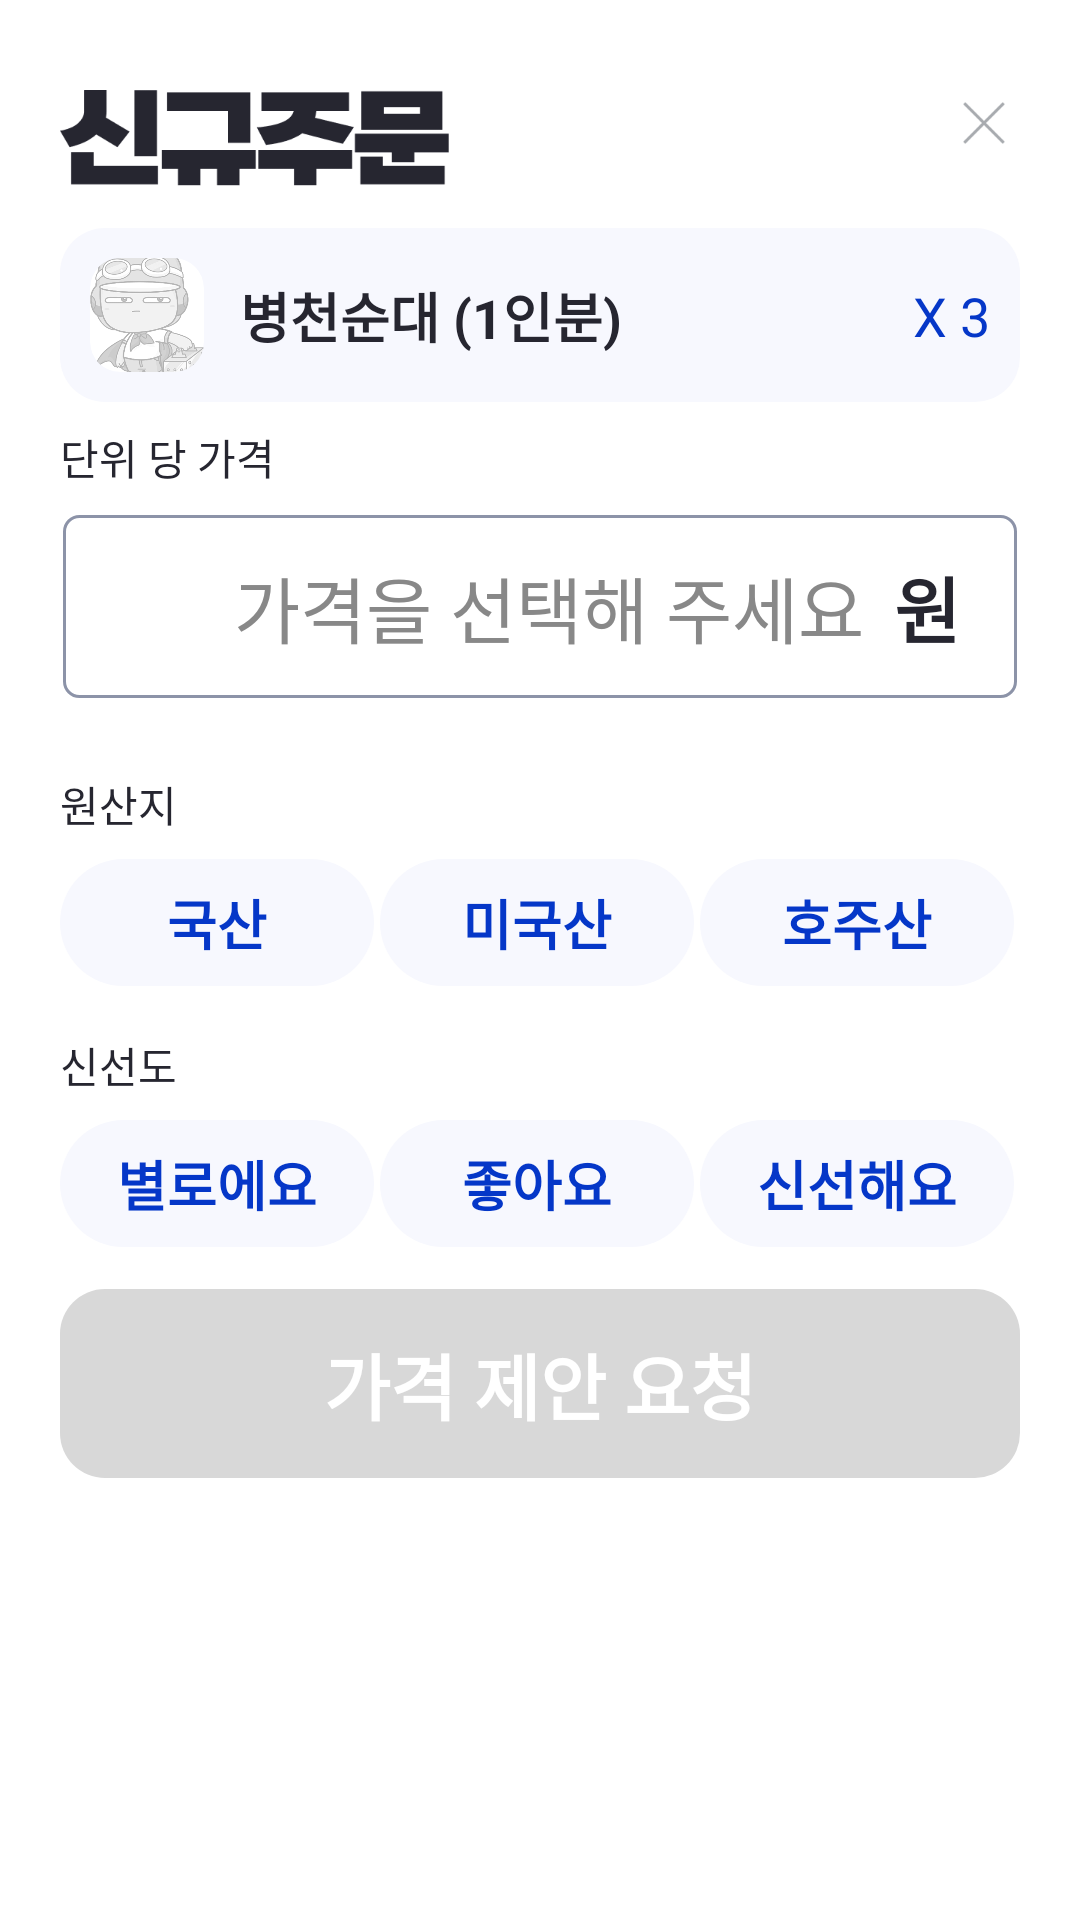

This screen was rendered from an Android layout file. Write that file and the resources it references.
<!-- AndroidManifest.xml: application theme Theme.Market_ceo -->
<!-- res/layout/dialog_new_order.xml -->
<?xml version="1.0" encoding="utf-8"?>
<androidx.constraintlayout.widget.ConstraintLayout xmlns:android="http://schemas.android.com/apk/res/android"
    android:layout_width="match_parent"
    android:layout_height="wrap_content"
    xmlns:app="http://schemas.android.com/apk/res-auto"
    android:layout_gravity="bottom"
    android:padding="20dp"
    android:background="@drawable/box_top_half_10_white">

    <ImageView
        android:id="@+id/iv_order_title"
        android:layout_width="wrap_content"
        android:layout_height="wrap_content"
        android:src="@drawable/new_order_title"
        android:layout_marginTop="10dp"
        app:layout_constraintTop_toTopOf="parent"
        app:layout_constraintStart_toStartOf="parent"/>

    <ImageView
        android:id="@+id/iv_close"
        android:layout_width="wrap_content"
        android:layout_height="wrap_content"
        android:src="@drawable/close_icon"
        app:layout_constraintEnd_toEndOf="parent"
        app:layout_constraintTop_toTopOf="parent"
        app:layout_constraintBottom_toBottomOf="@+id/iv_order_title"/>

    <androidx.constraintlayout.widget.ConstraintLayout
        android:id="@+id/cl_goods_iv_name"
        android:layout_width="match_parent"
        android:layout_height="wrap_content"
        android:background="@drawable/box_round_10_f7f8fe"
        android:layout_marginTop="14dp"
        android:padding="10dp"
        app:layout_constraintTop_toBottomOf="@+id/iv_order_title"
        app:layout_constraintStart_toStartOf="parent"
        app:layout_constraintEnd_toEndOf="parent">

        <androidx.cardview.widget.CardView
            android:id="@+id/cv_image"
            android:layout_width="38dp"
            android:layout_height="38dp"
            app:cardCornerRadius="10dp"
            app:cardElevation="0dp"
            app:layout_constraintStart_toStartOf="parent"
            app:layout_constraintTop_toTopOf="parent"
            app:layout_constraintBottom_toBottomOf="parent">

            <ImageView
                android:layout_width="match_parent"
                android:layout_height="match_parent"
                android:scaleType="centerCrop"
                android:src="@drawable/img_empty_list"/>

        </androidx.cardview.widget.CardView>

        <TextView
            android:id="@+id/tv_goods_name"
            android:layout_width="0dp"
            android:layout_height="wrap_content"
            android:textSize="18dp"
            android:textStyle="bold"
            android:textColor="@color/main_black"
            android:text="병천순대 (1인분)"
            android:layout_marginLeft="12dp"
            app:layout_constraintStart_toEndOf="@+id/cv_image"
            app:layout_constraintTop_toTopOf="parent"
            app:layout_constraintBottom_toBottomOf="parent"
            app:layout_constraintEnd_toStartOf="@+id/tv_goods_num"/>

        <TextView
            android:id="@+id/tv_goods_num"
            android:layout_width="wrap_content"
            android:layout_height="wrap_content"
            android:text="X 3"
            android:textColor="@color/main_blue"
            android:textSize="18dp"
            android:layout_marginLeft="12dp"
            app:layout_constraintEnd_toEndOf="parent"
            app:layout_constraintTop_toTopOf="parent"
            app:layout_constraintBottom_toBottomOf="parent"/>

    </androidx.constraintlayout.widget.ConstraintLayout>

    <TextView
        android:id="@+id/tv_price_per_unit"
        android:layout_width="wrap_content"
        android:layout_height="wrap_content"
        android:text="단위 당 가격"
        android:textSize="14dp"
        android:textColor="@color/main_black"
        android:layout_marginTop="8dp"
        app:layout_constraintTop_toBottomOf="@+id/cl_goods_iv_name"
        app:layout_constraintStart_toStartOf="parent"/>

    <androidx.constraintlayout.widget.ConstraintLayout
        android:id="@+id/cl_input_price"
        android:layout_width="match_parent"
        android:layout_height="wrap_content"
        android:layout_marginTop="8dp"
        android:background="@drawable/box_round_5_whie_black"
        android:paddingLeft="20dp"
        android:paddingRight="20dp"
        android:paddingTop="14dp"
        android:paddingBottom="14dp"
        app:layout_constraintTop_toBottomOf="@+id/tv_price_per_unit"
        app:layout_constraintStart_toStartOf="parent"
        app:layout_constraintEnd_toEndOf="parent">

        <TextView
            android:id="@+id/tv_goods_price"
            android:layout_width="0dp"
            android:layout_height="wrap_content"
            android:background="@null"
            android:textSize="24dp"
            android:hint="가격을 선택해 주세요"
            android:textColor="@color/main_blue"
            android:gravity="right"
            android:ellipsize="end"
            android:singleLine="true"
            android:textColorHint="#888888"
            app:layout_constraintStart_toStartOf="parent"
            app:layout_constraintEnd_toStartOf="@+id/tv_won"
            app:layout_constraintTop_toTopOf="parent"
            app:layout_constraintBottom_toBottomOf="parent"/>

        <TextView
            android:id="@+id/tv_won"
            android:layout_width="wrap_content"
            android:layout_height="wrap_content"
            android:text="원"
            android:textColor="@color/main_black"
            android:textStyle="bold"
            android:textSize="24dp"
            android:layout_marginLeft="10dp"
            app:layout_constraintStart_toEndOf="@+id/tv_goods_price"
            app:layout_constraintEnd_toEndOf="parent"
            app:layout_constraintTop_toTopOf="parent"
            app:layout_constraintBottom_toBottomOf="parent"/>

    </androidx.constraintlayout.widget.ConstraintLayout>

    <androidx.recyclerview.widget.RecyclerView
        android:id="@+id/rv_price"
        android:layout_width="match_parent"
        android:layout_height="wrap_content"
        android:layout_marginTop="8dp"
        app:layout_constraintTop_toBottomOf="@+id/cl_input_price"
        app:layout_constraintStart_toStartOf="parent"
        app:layout_constraintEnd_toEndOf="parent"/>

    <TextView
        android:id="@+id/tv_country_of_origin"
        android:layout_width="wrap_content"
        android:layout_height="wrap_content"
        android:text="원산지"
        android:textSize="14dp"
        android:textColor="@color/main_black"
        android:layout_marginTop="16dp"
        android:paddingBottom="8dp"
        app:layout_constraintTop_toBottomOf="@+id/rv_price"
        app:layout_constraintStart_toStartOf="parent"/>

    <TextView
        android:id="@+id/tv_origin_korea"
        android:layout_width="0dp"
        android:layout_height="wrap_content"
        android:text="국산"
        android:textSize="18dp"
        android:textColor="@color/main_blue"
        android:textStyle="bold"
        android:background="@drawable/box_round_24_f7f8fe"
        android:padding="8dp"
        android:gravity="center"
        android:layout_marginRight="2dp"
        app:layout_constraintHorizontal_chainStyle="packed"
        app:layout_constraintTop_toBottomOf="@+id/tv_country_of_origin"
        app:layout_constraintStart_toStartOf="parent"
        app:layout_constraintEnd_toStartOf="@+id/tv_origin_america"/>

    <TextView
        android:id="@+id/tv_origin_america"
        android:layout_width="0dp"
        android:layout_height="wrap_content"
        android:text="미국산"
        android:textSize="18dp"
        android:textColor="@color/main_blue"
        android:textStyle="bold"
        android:background="@drawable/box_round_24_f7f8fe"
        android:padding="8dp"
        android:gravity="center"
        android:layout_marginRight="2dp"
        app:layout_constraintHorizontal_chainStyle="packed"
        app:layout_constraintTop_toBottomOf="@+id/tv_country_of_origin"
        app:layout_constraintStart_toEndOf="@+id/tv_origin_korea"
        app:layout_constraintEnd_toStartOf="@+id/tv_origin_australia"/>

    <TextView
        android:id="@+id/tv_origin_australia"
        android:layout_width="0dp"
        android:layout_height="wrap_content"
        android:text="호주산"
        android:textSize="18dp"
        android:textColor="@color/main_blue"
        android:textStyle="bold"
        android:background="@drawable/box_round_24_f7f8fe"
        android:padding="8dp"
        android:gravity="center"
        android:layout_marginRight="2dp"
        app:layout_constraintHorizontal_chainStyle="packed"
        app:layout_constraintTop_toBottomOf="@+id/tv_country_of_origin"
        app:layout_constraintStart_toEndOf="@+id/tv_origin_america"
        app:layout_constraintEnd_toEndOf="parent"/>

    <TextView
        android:id="@+id/tv_freshness"
        android:layout_width="wrap_content"
        android:layout_height="wrap_content"
        android:text="신선도"
        android:textSize="14dp"
        android:textColor="@color/main_black"
        android:layout_marginTop="16dp"
        android:paddingBottom="8dp"
        app:layout_constraintTop_toBottomOf="@+id/tv_origin_korea"
        app:layout_constraintStart_toStartOf="parent"/>

    <TextView
        android:id="@+id/tv_fresh_bad"
        android:layout_width="0dp"
        android:layout_height="wrap_content"
        android:text="별로에요"
        android:textSize="18dp"
        android:textColor="@color/main_blue"
        android:textStyle="bold"
        android:background="@drawable/box_round_24_f7f8fe"
        android:padding="8dp"
        android:gravity="center"
        android:layout_marginRight="2dp"
        app:layout_constraintHorizontal_chainStyle="packed"
        app:layout_constraintTop_toBottomOf="@+id/tv_freshness"
        app:layout_constraintStart_toStartOf="parent"
        app:layout_constraintEnd_toStartOf="@+id/tv_fresh_good"/>

    <TextView
        android:id="@+id/tv_fresh_good"
        android:layout_width="0dp"
        android:layout_height="wrap_content"
        android:text="좋아요"
        android:textSize="18dp"
        android:textColor="@color/main_blue"
        android:textStyle="bold"
        android:background="@drawable/box_round_24_f7f8fe"
        android:padding="8dp"
        android:gravity="center"
        android:layout_marginRight="2dp"
        app:layout_constraintHorizontal_chainStyle="packed"
        app:layout_constraintTop_toBottomOf="@+id/tv_freshness"
        app:layout_constraintStart_toEndOf="@+id/tv_fresh_bad"
        app:layout_constraintEnd_toStartOf="@+id/tv_fresh_best"/>

    <TextView
        android:id="@+id/tv_fresh_best"
        android:layout_width="0dp"
        android:layout_height="wrap_content"
        android:text="신선해요"
        android:textSize="18dp"
        android:textColor="@color/main_blue"
        android:textStyle="bold"
        android:background="@drawable/box_round_24_f7f8fe"
        android:padding="8dp"
        android:gravity="center"
        android:layout_marginRight="2dp"
        app:layout_constraintHorizontal_chainStyle="packed"
        app:layout_constraintTop_toBottomOf="@+id/tv_freshness"
        app:layout_constraintStart_toEndOf="@+id/tv_fresh_good"
        app:layout_constraintEnd_toEndOf="parent"/>

    <TextView
        android:id="@+id/tv_price_request"
        android:layout_width="match_parent"
        android:layout_height="wrap_content"
        android:text="가격 제안 요청"
        android:textColor="#FFFFFF"
        android:textStyle="bold"
        android:textSize="24dp"
        android:gravity="center"
        android:background="@drawable/box_round_10_d8d8d8"
        android:padding="14dp"
        android:layout_marginTop="14dp"
        app:layout_constraintTop_toBottomOf="@+id/tv_fresh_good"
        app:layout_constraintStart_toStartOf="parent"
        app:layout_constraintEnd_toEndOf="parent"/>

</androidx.constraintlayout.widget.ConstraintLayout>
<!-- resources referenced by this layout -->
<resources>
  <color name="main_black">#262630</color>
  <color name="main_blue">#0537c8</color>
  <!-- drawable box_round_10_d8d8d8 (drawable) -->
  <?xml version="1.0" encoding="utf-8"?>
  <shape xmlns:android="http://schemas.android.com/apk/res/android">
      <solid android:color="#d8d8d8" />
      <corners android:radius="15dp" />
  </shape>
  <!-- drawable box_round_10_f7f8fe (drawable) -->
  <?xml version="1.0" encoding="utf-8"?>
  <shape xmlns:android="http://schemas.android.com/apk/res/android">
      <solid android:color="#f7f8fe" />
      <corners android:radius="15dp" />
  </shape>
  <!-- drawable box_round_24_f7f8fe (drawable) -->
  <?xml version="1.0" encoding="utf-8"?>
  <shape xmlns:android="http://schemas.android.com/apk/res/android">
      <solid android:color="#f7f8fe" />
      <corners android:radius="24dp" />
  </shape>
  <!-- drawable box_round_5_whie_black (drawable) -->
  <?xml version="1.0" encoding="utf-8"?>
  <layer-list xmlns:android="http://schemas.android.com/apk/res/android" >
      <item
          android:bottom="1dp"
          android:left="1dp"
          android:right="1dp"
          android:top="1dp">
          <shape android:shape="rectangle" >
              <stroke
                  android:width="1dp"
                  android:color="#8c93a8" />
              <solid android:color="#FFFFFF" />
              <corners android:radius="5dp" />
          </shape>
  
      </item>
  </layer-list>
  <!-- drawable box_top_half_10_white (drawable) -->
  <?xml version="1.0" encoding="utf-8"?>
  <shape xmlns:android="http://schemas.android.com/apk/res/android">
      <solid android:color="#ffffff" />
      <corners android:topRightRadius="10dp"
          android:topLeftRadius="10dp"/>
  </shape>
  <!-- drawable close_icon: png bitmap (drawable-xxxhdpi, 361 bytes) -->
  <!-- drawable img_empty_list: png bitmap (drawable-xxxhdpi, 37636 bytes) -->
  <!-- drawable new_order_title: png bitmap (drawable-xxxhdpi, 1324 bytes) -->
  <style name="Theme.Market_ceo" parent="Theme.MaterialComponents.DayNight.DarkActionBar">
          
          <item name="colorPrimary">@color/purple_500</item>
          <item name="colorPrimaryVariant">@color/purple_700</item>
          <item name="colorOnPrimary">@color/white</item>
          
          <item name="colorSecondary">@color/teal_200</item>
          <item name="colorSecondaryVariant">@color/teal_700</item>
          <item name="colorOnSecondary">@color/black</item>
          
          <item name="android:statusBarColor" tools:targetApi="l">?attr/colorPrimaryVariant</item>
          
          <item name="windowNoTitle">true</item>
      </style>
  <color name="purple_500">#FF6200EE</color>
  <color name="purple_700">#FF3700B3</color>
  <color name="white">#FFFFFFFF</color>
  <color name="teal_200">#FF03DAC5</color>
  <color name="teal_700">#FF018786</color>
  <color name="black">#FF000000</color>
</resources>
